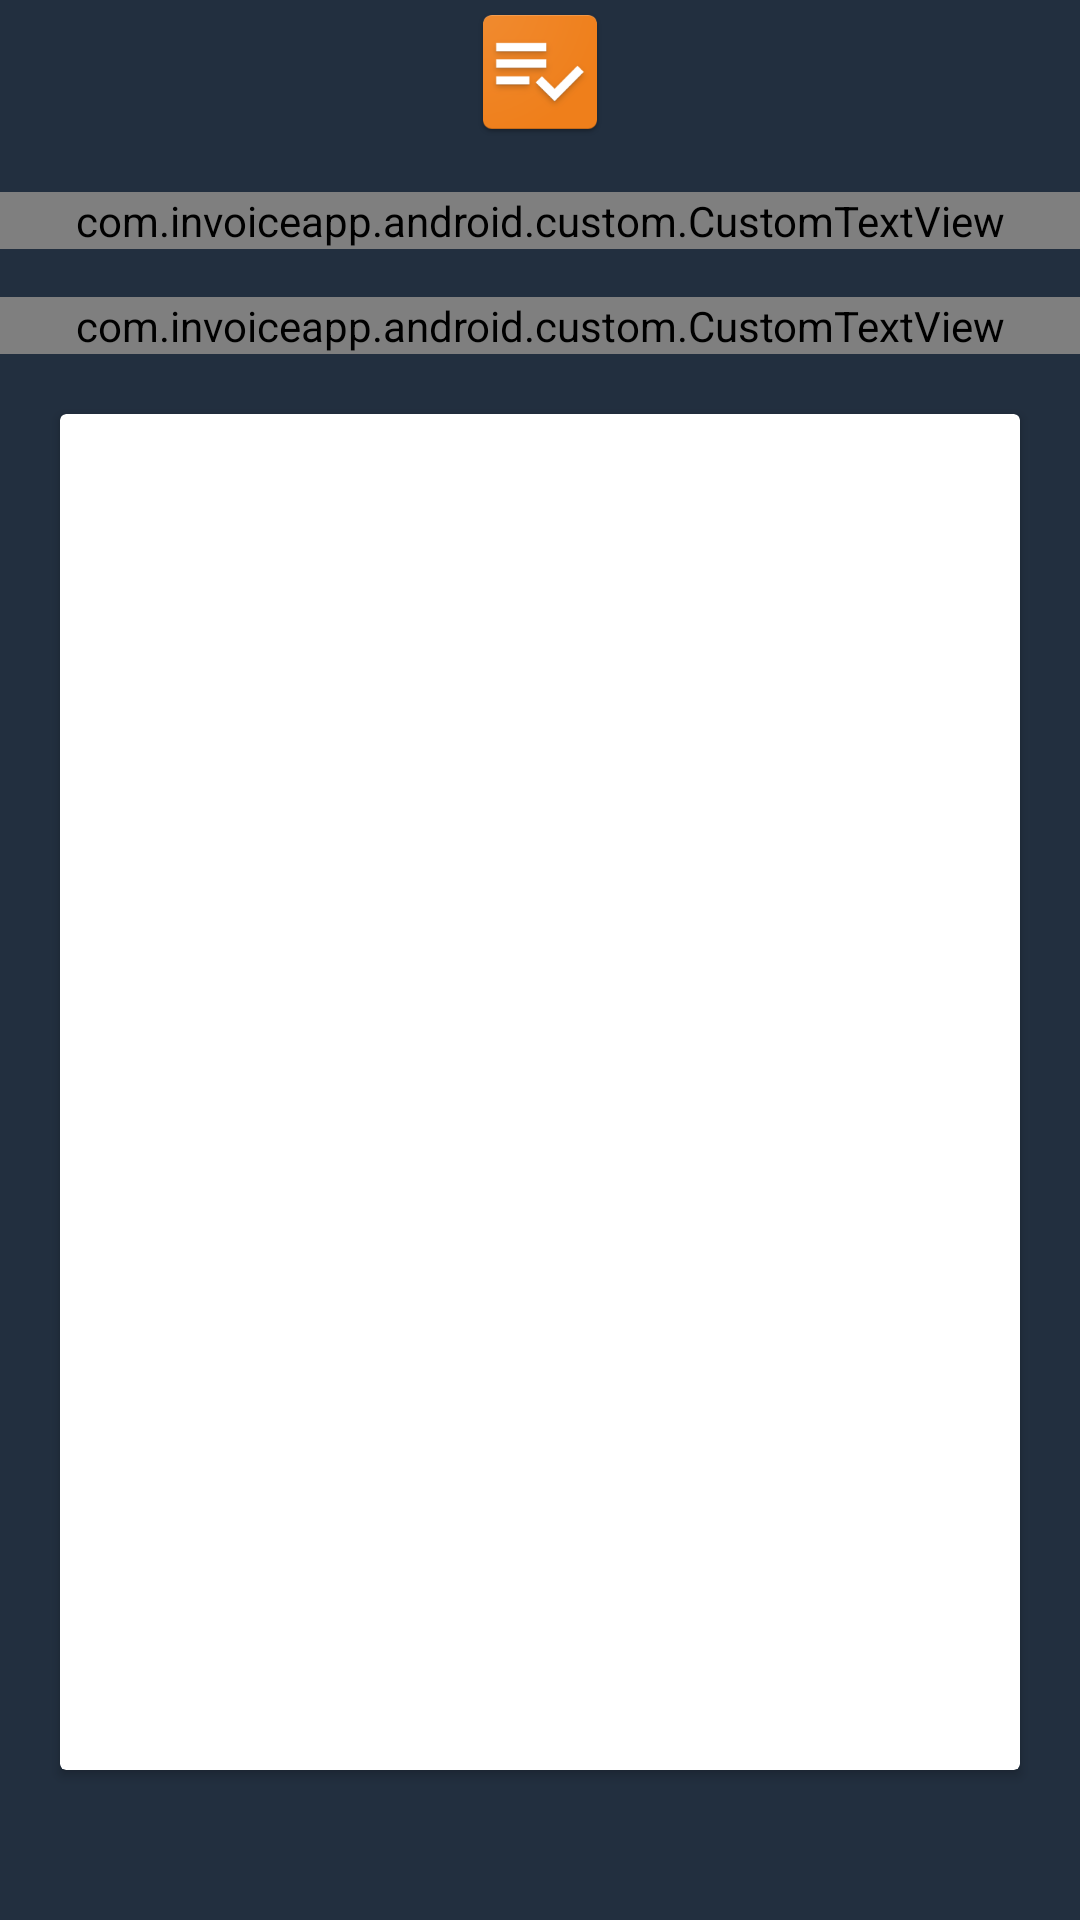

Android layout source for this screen:
<!-- AndroidManifest.xml: application theme AppTheme -->
<!-- res/layout/fragment_business_industry.xml -->
<layout xmlns:android="http://schemas.android.com/apk/res/android"
    xmlns:app="http://schemas.android.com/apk/res-auto"
    xmlns:tools="http://schemas.android.com/tools">

    <RelativeLayout
        android:layout_width="match_parent"
        android:layout_height="match_parent"
        android:background="#222F3F"
        tools:context="com.invoiceapp.android.view.fragment.detailsection.BusinessDetailsFragment">

        <LinearLayout
            android:layout_width="match_parent"
            android:layout_height="match_parent"
            android:orientation="vertical">

            <ImageView
                android:layout_width="wrap_content"
                android:layout_height="wrap_content"
                android:layout_gravity="center"
                android:src="@mipmap/ic_launcher" />

            <com.invoiceapp.android.custom.CustomTextView
                android:layout_width="match_parent"
                android:layout_height="wrap_content"
                android:layout_marginTop="16dp"
                android:gravity="center"
                android:lines="1"
                android:text="@string/business_industry"
                android:textColor="@color/white"
                android:textSize="@dimen/text_large" />

            <com.invoiceapp.android.custom.CustomTextView
                android:layout_width="match_parent"
                android:layout_height="wrap_content"
                android:layout_marginTop="16dp"
                android:gravity="center"
                android:lines="1"
                android:text="@string/business_industry_desc"
                android:textColor="@color/white"
                android:textSize="@dimen/text_small" />

            <android.support.v7.widget.CardView
                android:layout_width="match_parent"
                android:layout_height="0dp"
                android:layout_marginBottom="50dp"
                android:layout_marginEnd="20dp"
                android:layout_marginStart="20dp"
                android:layout_marginTop="20dp"
                android:layout_weight="1"
                app:cardCornerRadius="2dp"
                app:cardPreventCornerOverlap="true">

                <android.support.v7.widget.RecyclerView
                    android:id="@+id/industryList"
                    android:layout_width="match_parent"
                    android:layout_height="wrap_content"
                    android:layout_margin="1dp" />
            </android.support.v7.widget.CardView>
        </LinearLayout>


    </RelativeLayout>
</layout>
<!-- resources referenced by this layout -->
<resources>
  <color name="white">#FFFFFF</color>
  <dimen name="text_large">19sp</dimen>
  <dimen name="text_small">13sp</dimen>
  <!-- mipmap ic_launcher: png bitmap (mipmap-hdpi, 3326 bytes) -->
  <string name="business_industry">Business Industry</string>
  <string name="business_industry_desc">What industry do you operate in?</string>
  <style name="AppTheme" parent="Theme.AppCompat.Light.DarkActionBar">
          
          <item name="colorPrimary">@color/colorPrimary</item>
          <item name="colorPrimaryDark">@color/colorPrimaryDark</item>
          <item name="colorAccent">@color/colorAccent</item>
          <item name="windowActionBar">false</item>
          <item name="windowNoTitle">true</item>
      </style>
  <color name="colorPrimary">#222F3F</color>
  <color name="colorPrimaryDark">#222F3F</color>
  <color name="colorAccent">#29935b</color>
</resources>
